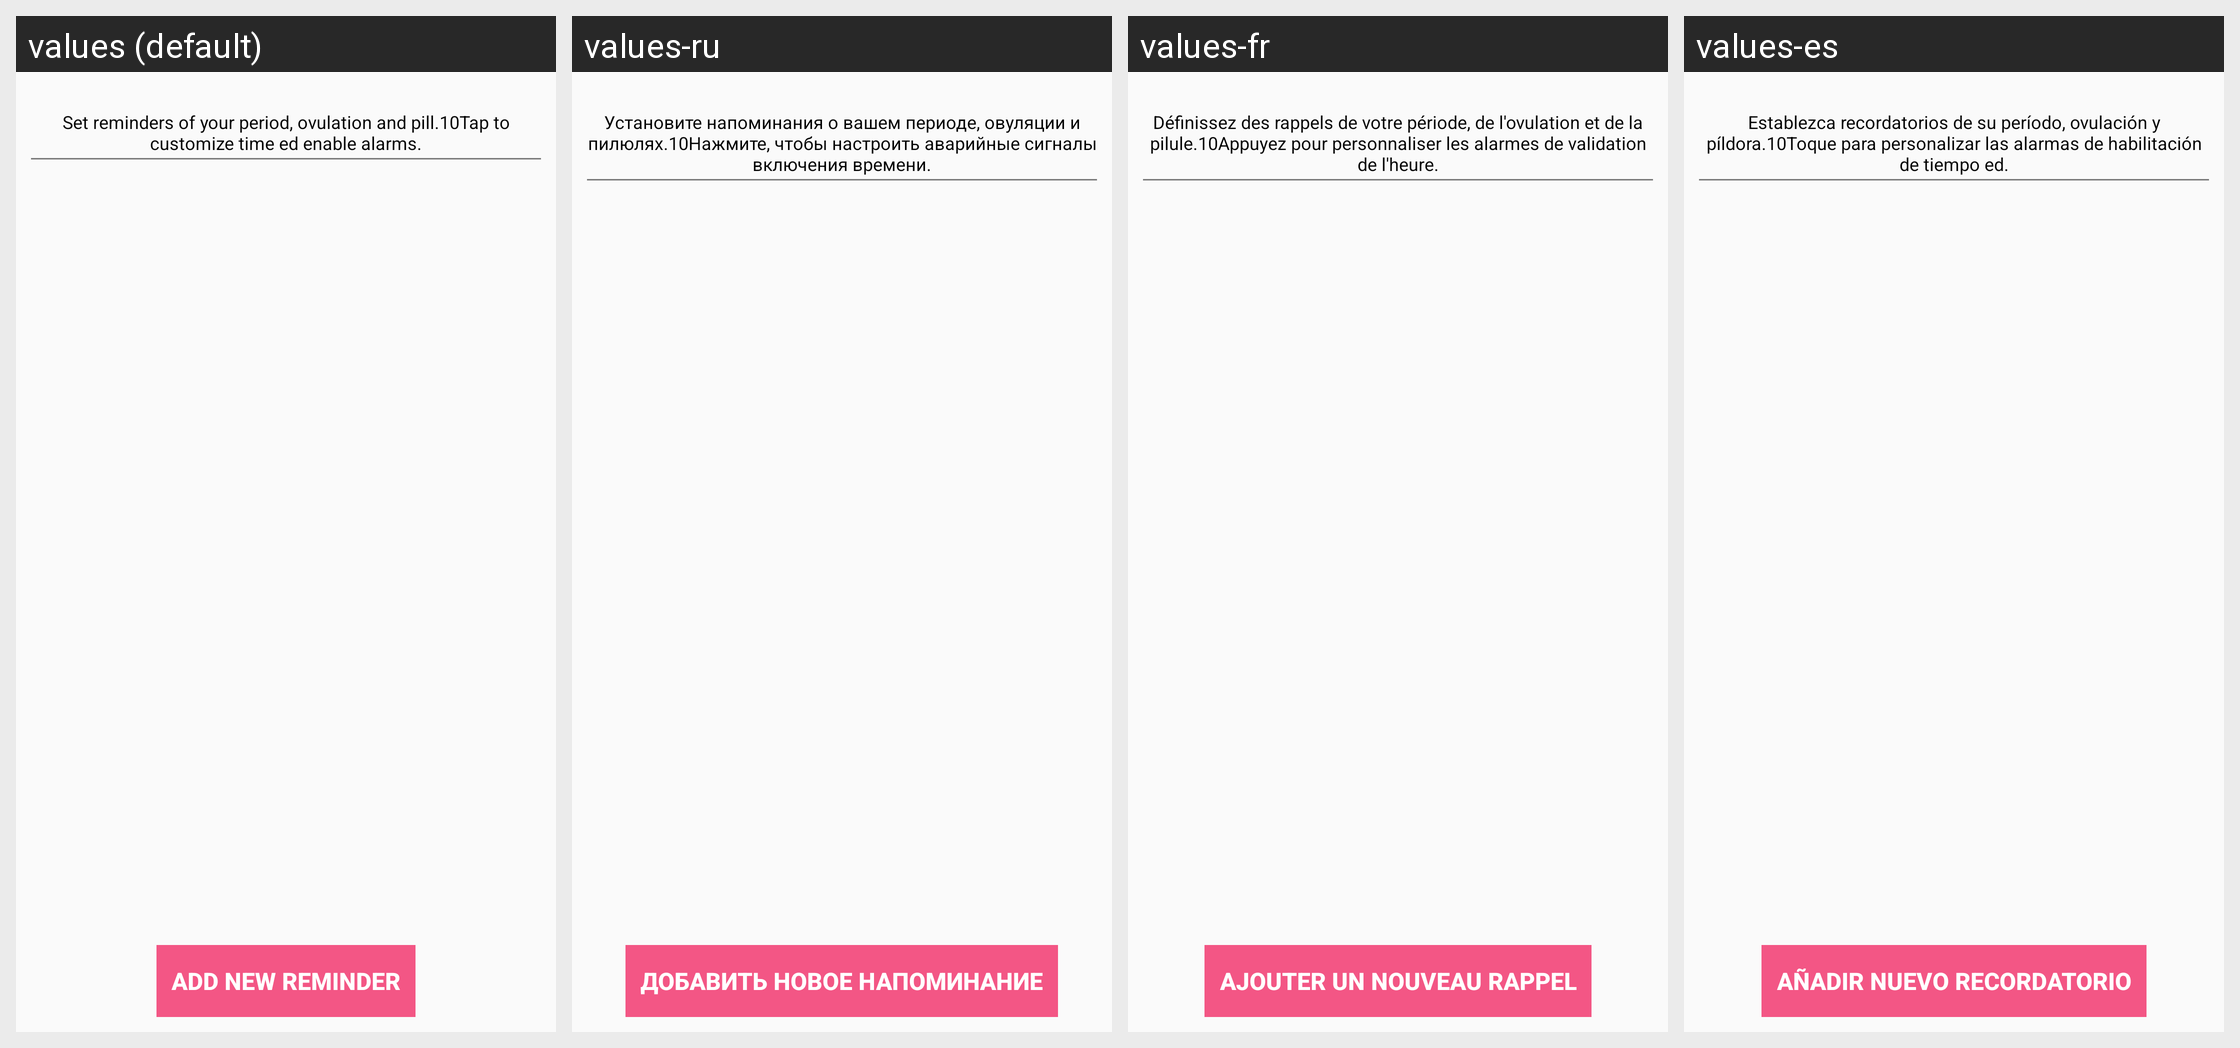

The Android screen above is rendered under several locales of the same app. Produce the string resources it draws, with the default and per-locale values.
Android screen res/layout/activity_notifications.xml rendered under 4 locales, left to right: values (default), values-ru, values-fr, values-es. Device: Nexus 5 (rendered at 1080×1920; each locale shown at half size, 540×960, under a caption strip naming it); theme AppThemeSetting.
Other locales in the repository, not shown: values-de, values-it, values-pt.
Strings drawn on this screen, with the default value and each locale's value (text and hints the layout hard-codes, and strings that could not be matched under every locale, appear in the picture but are not listed):

settings_notification2
  values: Set reminders of your period, ovulation and pill.10Tap to customize time ed enable alarms.
  values-ru: Установите напоминания о вашем периоде, овуляции и пилюлях.10Нажмите, чтобы настроить аварийные сигналы включения времени.
  values-fr: Définissez des rappels de votre période, de l'ovulation et de la pilule.10Appuyez pour personnaliser les alarmes de validation de l'heure.
  values-es: Establezca recordatorios de su período, ovulación y píldora.10Toque para personalizar las alarmas de habilitación de tiempo ed.

settings_notifiche_add
  values: Add New Reminder
  values-ru: Добавить новое напоминание
  values-fr: Ajouter un nouveau rappel
  values-es: Añadir nuevo recordatorio
